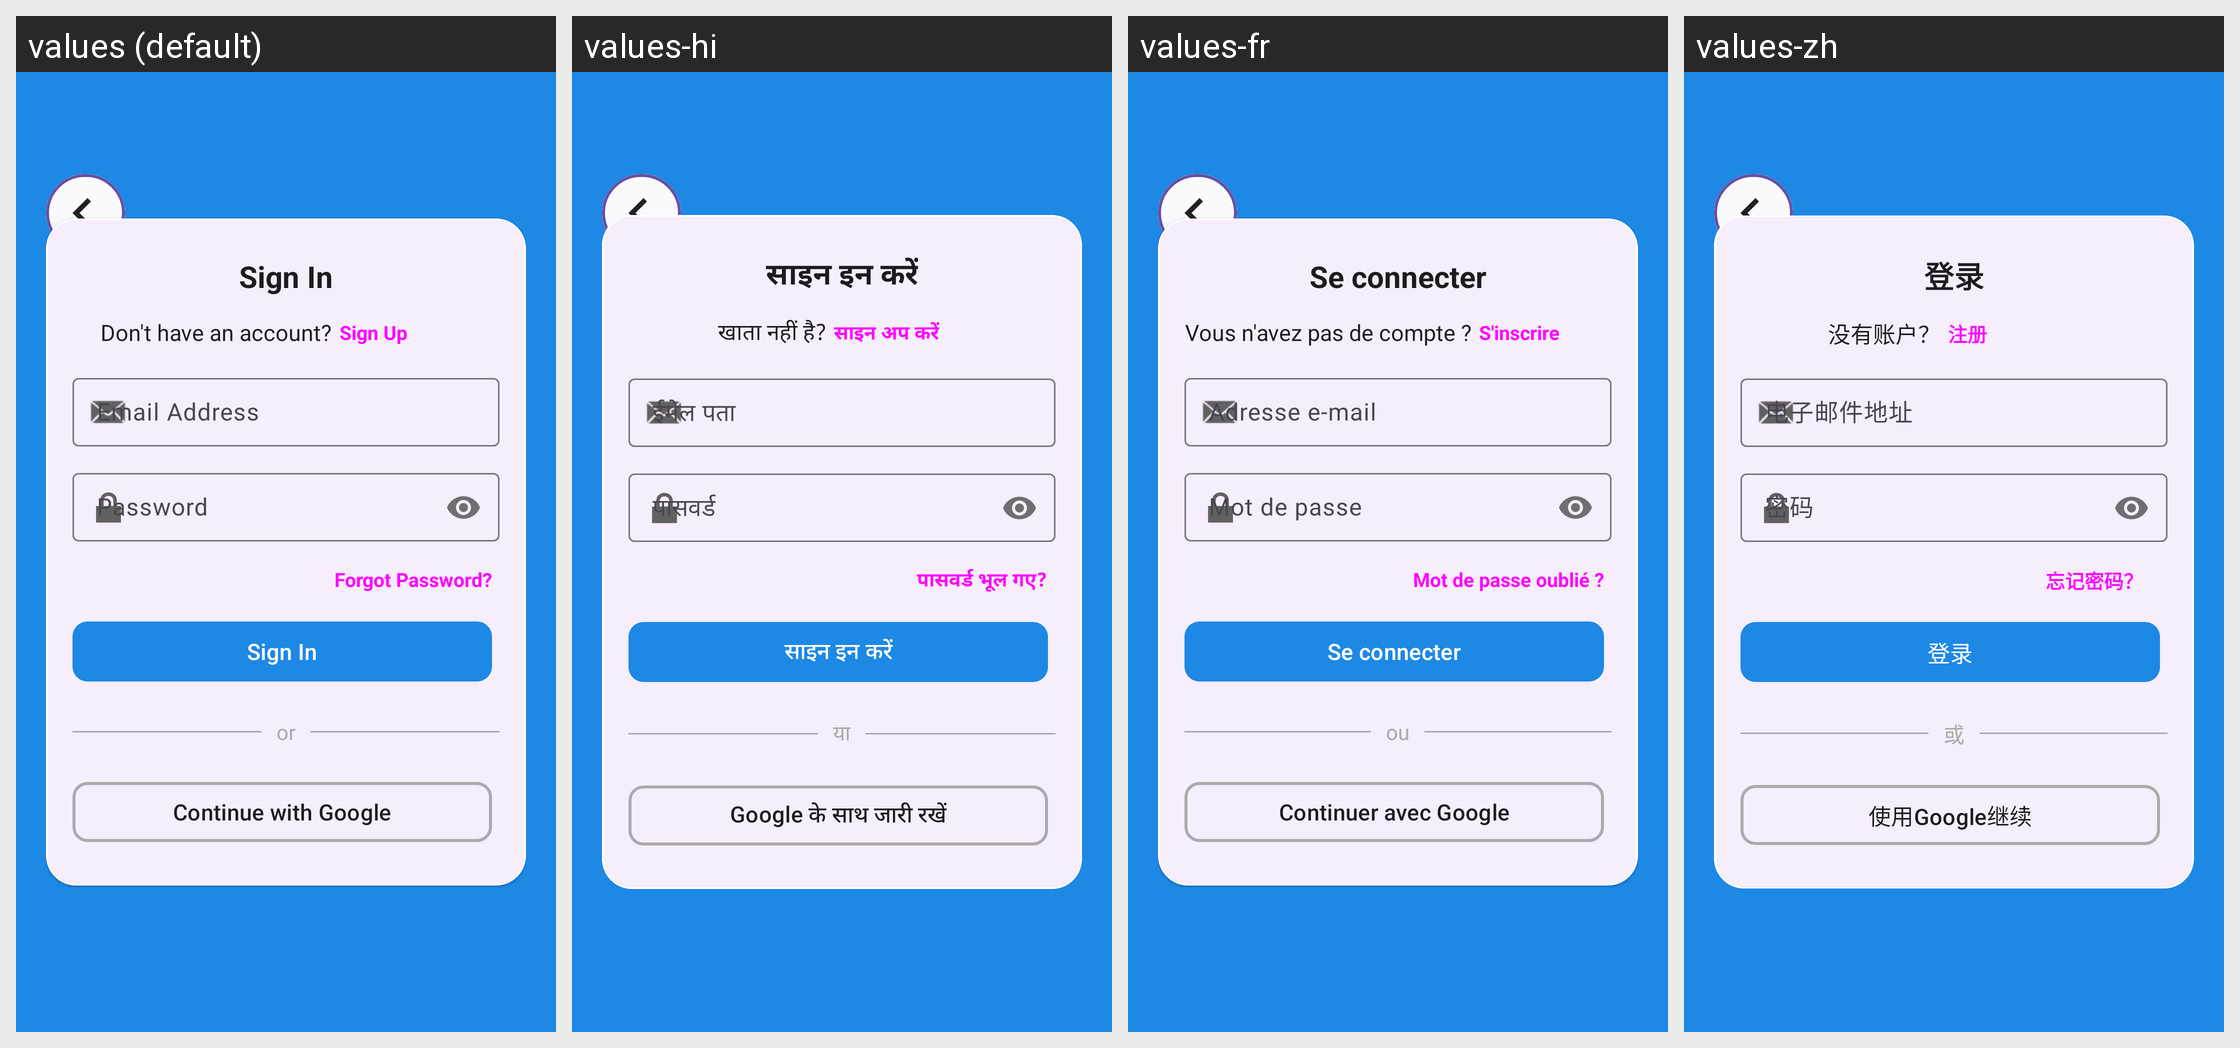

The Android screen above is rendered under several locales of the same app. Produce the string resources it draws, with the default and per-locale values.
Android screen res/layout/activity_sign_in.xml rendered under 4 locales, left to right: values (default), values-hi, values-fr, values-zh. Device: Nexus 5 (rendered at 1080×1920; each locale shown at half size, 540×960, under a caption strip naming it); theme Theme.MyTrackr.
Strings drawn on this screen, with the default value and each locale's value (text and hints the layout hard-codes, and strings that could not be matched under every locale, appear in the picture but are not listed):

sign_in_heading
  values: Sign In
  values-hi: साइन इन करें
  values-fr: Se connecter
  values-zh: 登录

dont_have_a_account
  values: Don't have an account?
  values-hi: खाता नहीं है?
  values-fr: Vous n'avez pas de compte ?
  values-zh: 没有账户？

sign_up_heading
  values: Sign Up
  values-hi: साइन अप करें
  values-fr: S'inscrire
  values-zh: 注册

email_hint
  values: Email Address
  values-hi: ईमेल पता
  values-fr: Adresse e-mail
  values-zh: 电子邮件地址

forgot_password
  values: Forgot Password?
  values-hi: पासवर्ड भूल गए?
  values-fr: Mot de passe oublié ?
  values-zh: 忘记密码？

or
  values: or
  values-hi: या
  values-fr: ou
  values-zh: 或

continue_with_google
  values: Continue with Google
  values-hi: Google के साथ जारी रखें
  values-fr: Continuer avec Google
  values-zh: 使用Google继续
